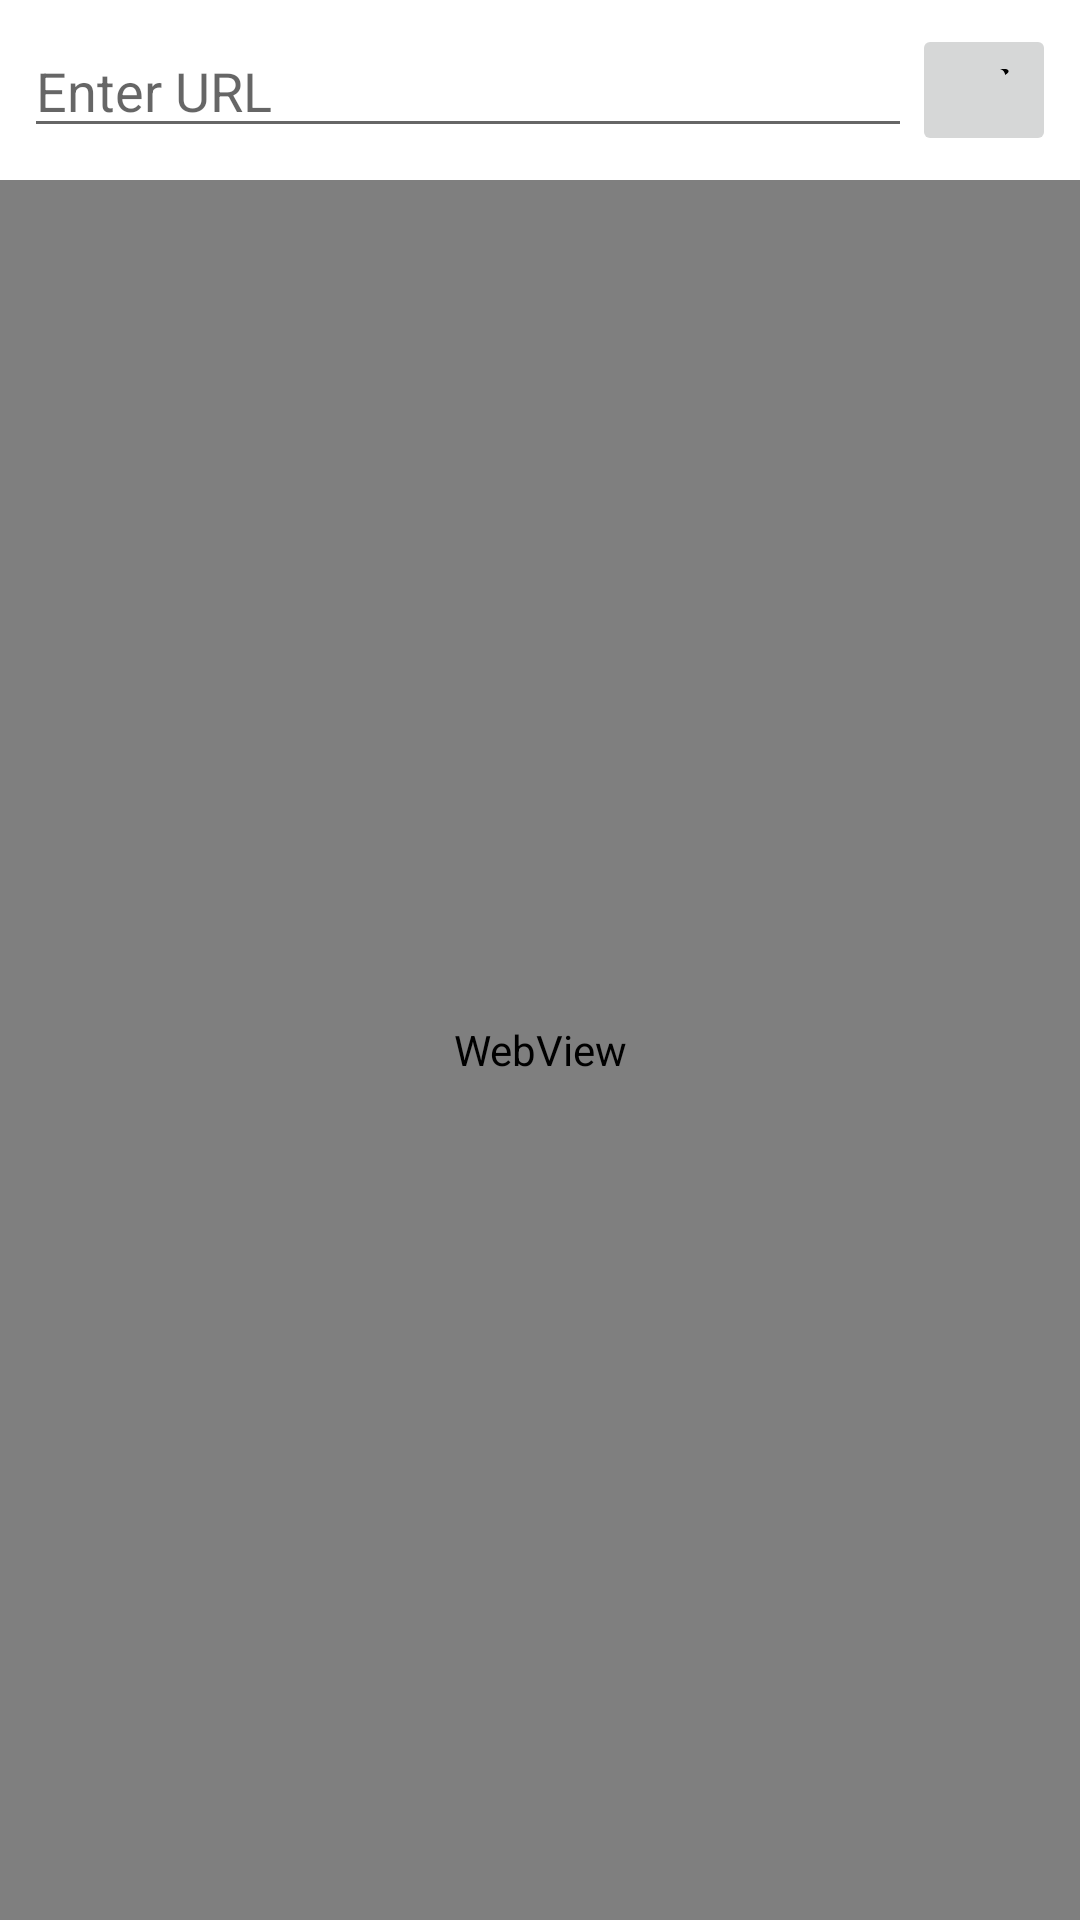

Write the Android layout XML for this screen, with the resource values it uses.
<!-- AndroidManifest.xml: application theme Theme.AndroidTerminal -->
<!-- res/layout/fragment_browser.xml -->
<?xml version="1.0" encoding="utf-8"?>
<LinearLayout xmlns:android="http://schemas.android.com/apk/res/android"
    android:layout_width="match_parent"
    android:layout_height="match_parent"
    android:orientation="vertical">

    <LinearLayout
        android:layout_width="match_parent"
        android:layout_height="wrap_content"
        android:orientation="horizontal"
        android:padding="8dp"
        android:background="@color/white">

        <EditText
            android:id="@+id/url_input"
            android:layout_width="0dp"
            android:layout_height="wrap_content"
            android:layout_weight="1"
            android:hint="Enter URL"
            android:inputType="textUri"
            android:imeOptions="actionGo" />

        <ImageButton
            android:id="@+id/go_button"
            android:layout_width="wrap_content"
            android:layout_height="wrap_content"
            android:src="@drawable/ic_browser"
            android:contentDescription="Go" />
    </LinearLayout>

    <WebView
        android:id="@+id/web_view"
        android:layout_width="match_parent"
        android:layout_height="0dp"
        android:layout_weight="1" />

</LinearLayout>
<!-- resources referenced by this layout -->
<resources>
  <!-- drawable ic_browser (drawable) -->
  <vector xmlns:android="http://schemas.android.com/apk/res/android"
      android:width="24dp"
      android:height="24dp"
      android:viewportWidth="24"
      android:viewportHeight="24"
      android:tint="?attr/colorOnSurface">
    <path
        android:fillColor="@android:color/white"
        android:pathData="M19,7v10c0,1.1 -0.9,2 -2,2H7c-1.1,0 -2,-0.9 -2,-2V7c0,-1.1 0.9,-2 2,-2h10C18.1,5 19,5.9 19,7zM19,5H7C5.9,5 5,5.9 5,7v10c0,1.1 0.9,2 2,2h10c1.1,0 2,-0.9 2,-2V7C21,5.9 20.1,5 19,5z"/>
  </vector>
  <style name="Theme.AndroidTerminal" parent="Theme.MaterialComponents.DayNight.DarkActionBar">
          
          <item name="colorPrimary">@color/purple_500</item>
          <item name="colorPrimaryVariant">@color/purple_700</item>
          <item name="colorOnPrimary">@color/white</item>
          
          <item name="colorSecondary">@color/teal_200</item>
          <item name="colorSecondaryVariant">@color/teal_700</item>
          <item name="colorOnSecondary">@color/black</item>
          
          <item name="android:statusBarColor" tools:targetApi="l">?attr/colorPrimaryVariant</item>
          
      </style>
  <!-- not gathered from this repository: default colours our renderer supplied (Android Studio template values) -->
  <color name="purple_500">#FF6200EE</color>
  <color name="purple_700">#FF3700B3</color>
  <color name="teal_200">#FF03DAC5</color>
  <color name="teal_700">#FF018786</color>
  <color name="black">#FF000000</color>
  <color name="white">#FFFFFFFF</color>
</resources>
